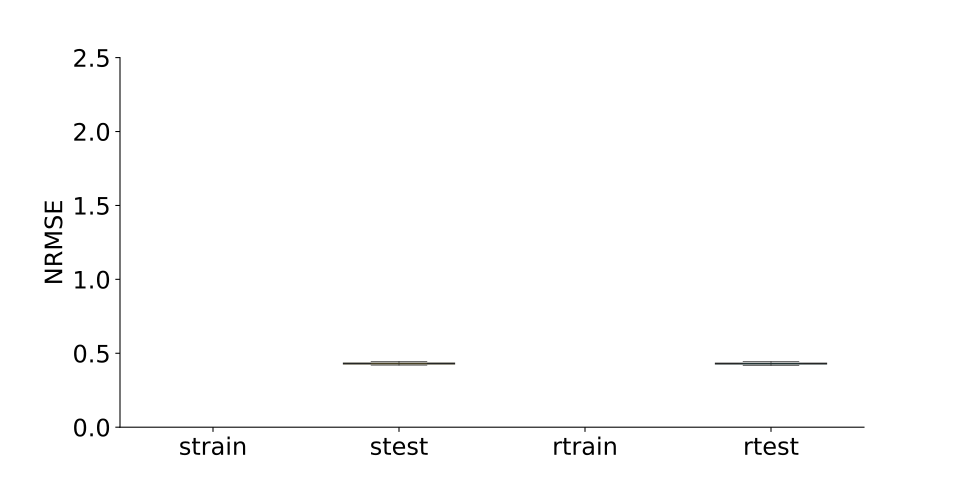

Values plotted in this chart, from the file beside it:
, strain, stest, rtrain, rtest
0, , 0.4261, , 0.4281
1, , 0.4316, , 0.4262
2, , 0.4348, , 0.4207
3, , 0.424, , 0.4276
4, , 0.4301, , 0.6024
5, , 0.4288, , 0.4295
6, , 0.4271, , 0.439
7, , 0.4276, , 0.4286
8, , 0.4328, , 0.4412
9, , 0.4239, , 0.4383
10, , 0.4284, , 0.4269
11, , 0.4246, , 0.4202
12, , 0.4214, , 0.4289
13, , 0.4361, , 0.4482
14, , 0.4335, , 0.4242
15, , 0.42, , 0.4342
16, , 0.4313, , 0.4299
17, , 0.434, , 0.4335
18, , 0.4302, , 0.4297
19, , 0.4309, , 0.4181
20, , 0.4287, , 0.427
21, , 0.4294, , 0.4396
22, , 0.4353, , 0.4397
23, , 0.4303, , 0.434
24, , 0.4274, , 0.4439
25, , 0.4419, , 0.422
26, , 0.4244, , 0.4294
27, , 0.4308, , 0.4342
28, , 0.4445, , 0.4382
29, , 0.442, , 0.4292
30, , 0.4264, , 0.4278
31, , 0.4375, , 0.4272
32, , 0.4508, , 0.4309
33, , 0.4345, , 0.4237
34, , 0.4256, , 0.4432
35, , 0.4335, , 0.4214
36, , 0.4266, , 0.4283
37, , 0.4361, , 0.43
38, , 0.4302, , 0.4295
39, , 0.4254, , 0.4127
40, , 0.4248, , 0.4245
41, , 0.4253, , 0.4271
42, , 0.4359, , 0.4326
43, , 0.4316, , 0.4438
44, , 0.4284, , 0.4237
45, , 0.4437, , 0.4278
46, , 0.4277, , 0.4265
47, , 0.435, , 0.4377
48, , 0.437, , 0.4293
49, , 0.4316, , 0.4224
